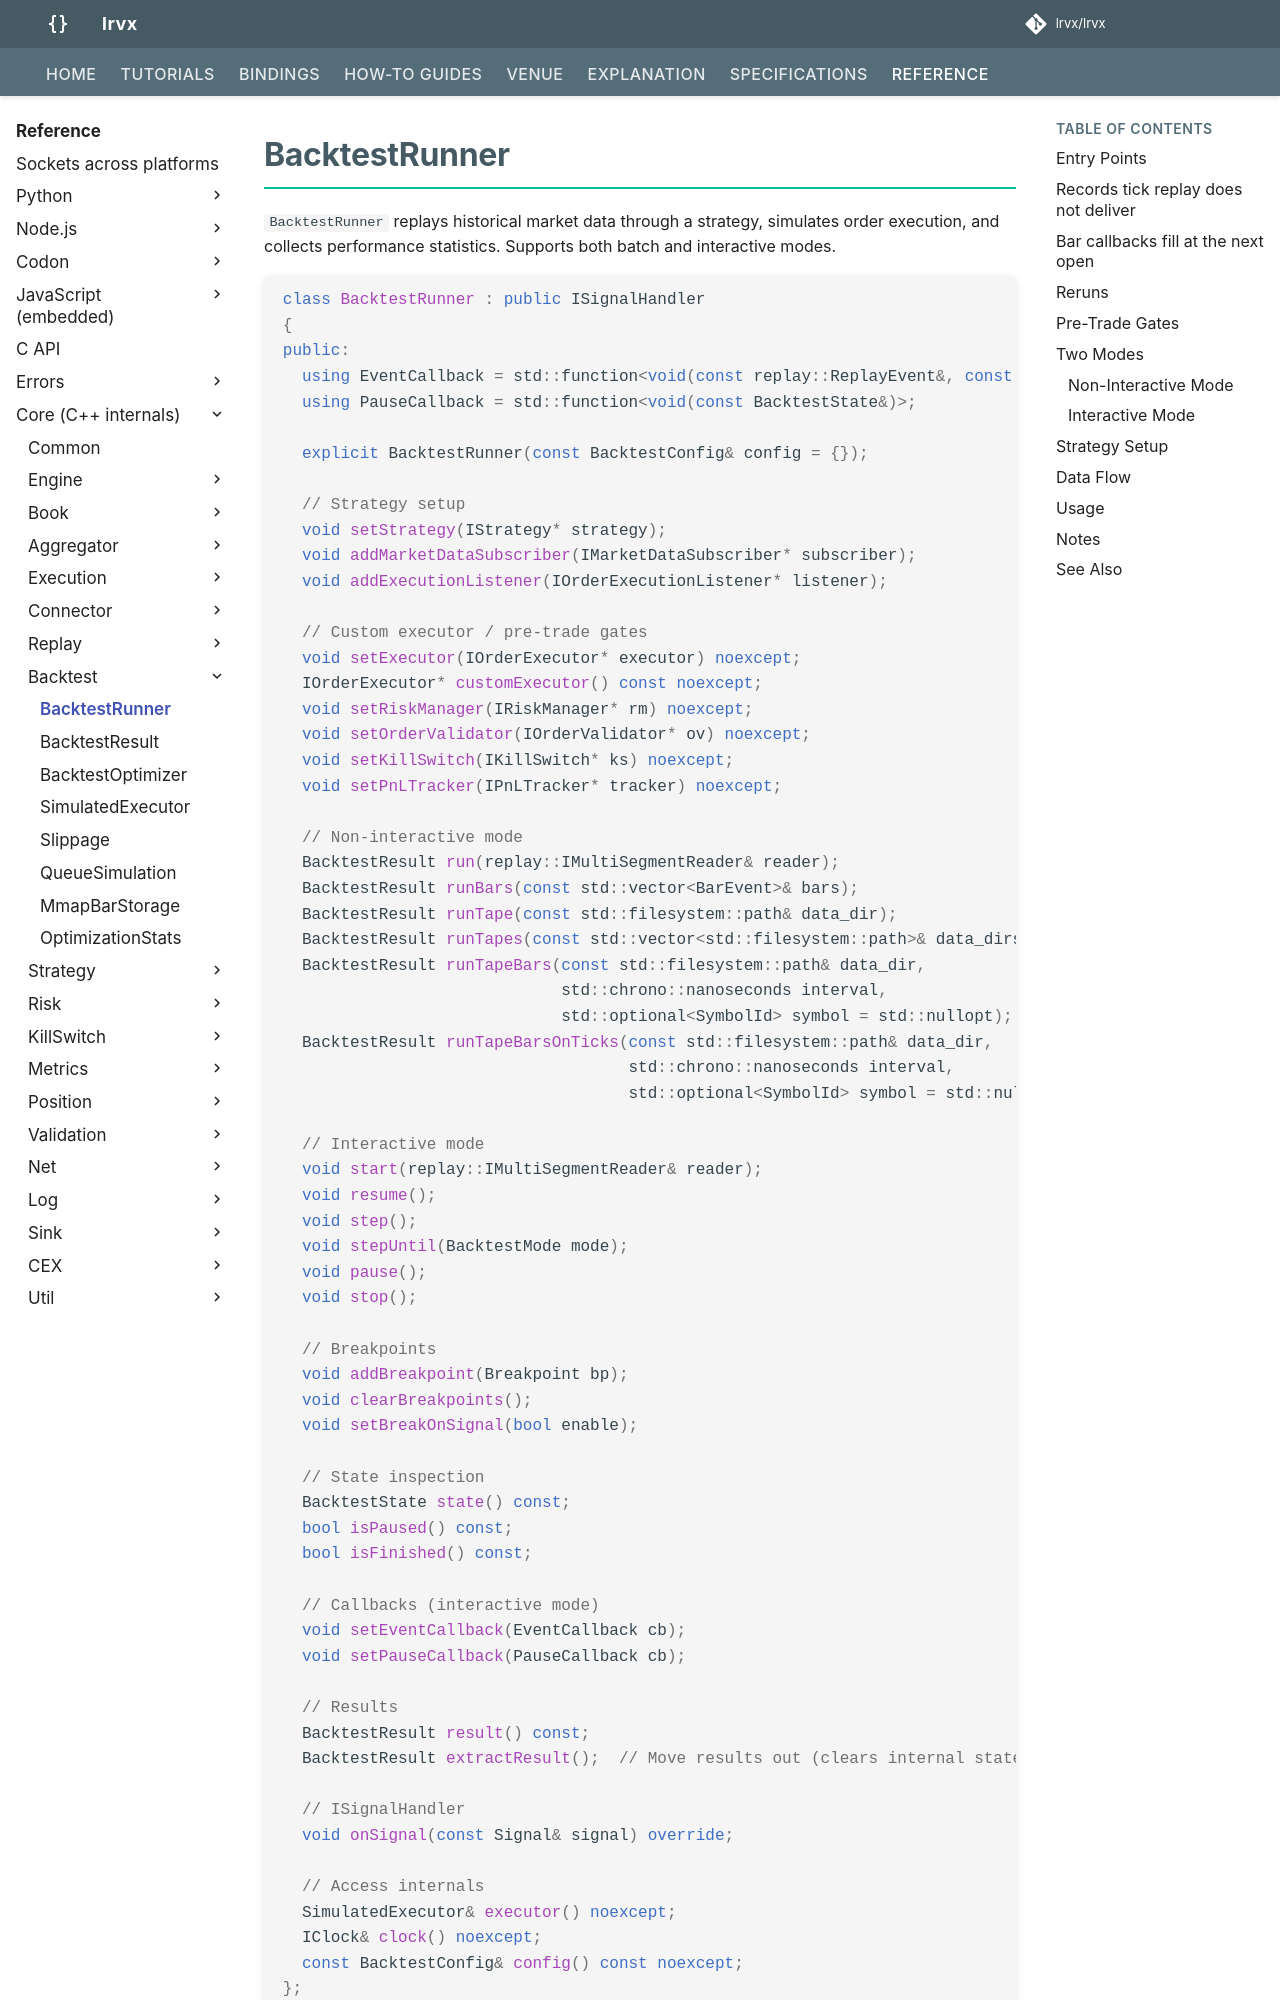

repository: lrvx/lrvx · page: reference/api/backtest/backtest_runner/index.html · generator: mkdocs

# BacktestRunner

`BacktestRunner` replays historical market data through a strategy, simulates order execution, and collects performance statistics. Supports both batch and interactive modes.

```cpp
class BacktestRunner : public ISignalHandler
{
public:
  using EventCallback = std::function<void(const replay::ReplayEvent&, const BacktestState&)>;
  using PauseCallback = std::function<void(const BacktestState&)>;

  explicit BacktestRunner(const BacktestConfig& config = {});

  // Strategy setup
  void setStrategy(IStrategy* strategy);
  void addMarketDataSubscriber(IMarketDataSubscriber* subscriber);
  void addExecutionListener(IOrderExecutionListener* listener);

  // Custom executor / pre-trade gates
  void setExecutor(IOrderExecutor* executor) noexcept;
  IOrderExecutor* customExecutor() const noexcept;
  void setRiskManager(IRiskManager* rm) noexcept;
  void setOrderValidator(IOrderValidator* ov) noexcept;
  void setKillSwitch(IKillSwitch* ks) noexcept;
  void setPnLTracker(IPnLTracker* tracker) noexcept;

  // Non-interactive mode
  BacktestResult run(replay::IMultiSegmentReader& reader);
  BacktestResult runBars(const std::vector<BarEvent>& bars);
  BacktestResult runTape(const std::filesystem::path& data_dir);
  BacktestResult runTapes(const std::vector<std::filesystem::path>& data_dirs);
  BacktestResult runTapeBars(const std::filesystem::path& data_dir,
                             std::chrono::nanoseconds interval,
                             std::optional<SymbolId> symbol = std::nullopt);
  BacktestResult runTapeBarsOnTicks(const std::filesystem::path& data_dir,
                                    std::chrono::nanoseconds interval,
                                    std::optional<SymbolId> symbol = std::nullopt);

  // Interactive mode
  void start(replay::IMultiSegmentReader& reader);
  void resume();
  void step();
  void stepUntil(BacktestMode mode);
  void pause();
  void stop();

  // Breakpoints
  void addBreakpoint(Breakpoint bp);
  void clearBreakpoints();
  void setBreakOnSignal(bool enable);

  // State inspection
  BacktestState state() const;
  bool isPaused() const;
  bool isFinished() const;

  // Callbacks (interactive mode)
  void setEventCallback(EventCallback cb);
  void setPauseCallback(PauseCallback cb);

  // Results
  BacktestResult result() const;
  BacktestResult extractResult();  // Move results out (clears internal state)

  // ISignalHandler
  void onSignal(const Signal& signal) override;

  // Access internals
  SimulatedExecutor& executor() noexcept;
  IClock& clock() noexcept;
  const BacktestConfig& config() const noexcept;
};
```
